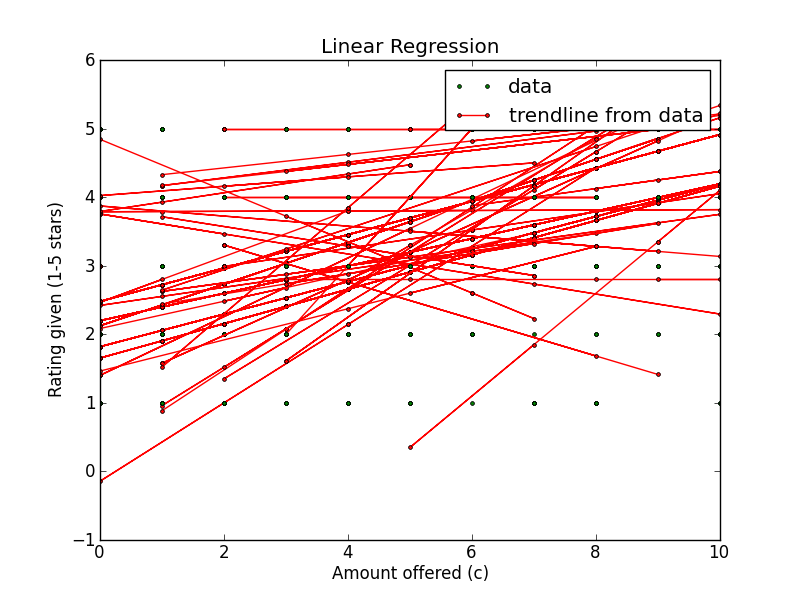

Data behind this chart, as committed beside it:
Amount offered, Rating Left, Accepted offer?, Turker ID
8, 5, True, A395QBMPE1DHQD
1, 2, False, A395QBMPE1DHQD
3, 4, True, A395QBMPE1DHQD
9, 5, True, A395QBMPE1DHQD
10, 5, True, A395QBMPE1DHQD
